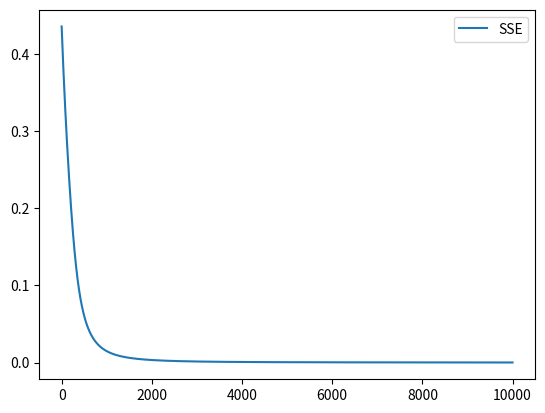

The matplotlib source for this figure:
import numpy as np
import pandas as pd
from matplotlib import pyplot as plt

numIter = 10000

w1 = 0.1
w2 = 0.1
w3 = 0.1
w4 = 0.1
w5 = 0.1
w6 = 0.1
w7 = 0.1
w8 = 0.1
w9 = 0.1
w10 = 0.1
wList = [w1, w2, w3, w4, w5, w6, w7, w8, w9, w10]

b1 = 0.5
b2 = 0.5
bList = [b1, b2]

x1 = 1
x2 = 4
x3 = 5
xList = [x1, x2, x3]

t1 = 0
t2 = 0
tList = [t1, t2]

alpha = 0.01


def sigmoid(x):
    return np.divide(1, (1 + np.exp(-x)))


def dSigmoid(x):
    tmp = sigmoid(x)
    return tmp * (1 - tmp)


def relu(x):
    return x if x > 0 else 0


def dRelu(x):
    return 1 if x > 0 else 0


def forwardProp(xList, wList, bList):
    zh1 = wList[0] * xList[0] + wList[2] * xList[1] + wList[4] * xList[2] + bList[0]
    zh2 = wList[1] * xList[0] + wList[3] * xList[1] + wList[5] * xList[2] + bList[0]
    h1 = sigmoid(zh1)
    h2 = sigmoid(zh2)
    zo1 = wList[6] * h1 + wList[8] * h2 + bList[1]
    zo2 = wList[7] * h1 + wList[9] * h2 + bList[1]
    o1 = sigmoid(zo1)
    o2 = sigmoid(zo2)
    return h1, h2, o1, o2


def error(oList, tList):
    return 0.5 * (np.power(oList[0] - tList[0], 2) + np.power(oList[1] - tList[1], 2))


errList = []
for i in range(numIter):
    h1, h2, o1, o2 = forwardProp(xList, wList, bList)

    sse = error([o1, o2], tList)
    errList.append(sse)

    print(F"""Running {i + 1} of {numIter}
    o1: {o1}
    t1: {t1}
    o2: {o2}
    t2: {t2}
    error: {sse}
    """)

    # dE_dw7
    dE_do1 = o1 - t1
    do1_dzo1 = dSigmoid(o1)
    dzo1_dw7 = h1
    dE_dw7 = dE_do1 * do1_dzo1 * dzo1_dw7
    # dE_dw8
    dE_do2 = o2 - t2
    do2_dzo2 = dSigmoid(o2)
    dzo2_dw8 = h1
    dE_dw8 = dE_do2 * do2_dzo2 * dzo2_dw8
    # dE_dw9
    dzo1_dw9 = h2
    dE_dw9 = dE_do1 * do1_dzo1 * dzo1_dw9
    # dE_dw10
    dzo2_dw10 = h2
    dE_dw10 = dE_do2 * do2_dzo2 * dzo2_dw10
    # dE_db2
    dzo1_db2 = 1
    dzo2_db2 = 1
    dE_db2 = dE_do1 * do1_dzo1 * dzo1_db2 + dE_do2 * do2_dzo2 * dzo2_db2
    # dE_dh1
    dzo1_dh1 = w7
    dzo2_dh1 = w8
    dE_dh1 = dE_do1 * do1_dzo1 * dzo1_dh1 + dE_do2 * do2_dzo2 * dzo2_dh1
    # dE_dw1
    dh1_dzh1 = dRelu(h1)
    dzh1_dw1 = x1
    dE_dw1 = dE_dh1 * dh1_dzh1 * dzh1_dw1
    # dE_dw3
    dzh1_dw3 = x2
    dE_dw3 = dE_dh1 * dh1_dzh1 * dzh1_dw3
    # dE_dw5
    dzh1_dw5 = x3
    dE_dw5 = dE_dh1 * dh1_dzh1 * dzh1_dw5
    # dE_dh2
    dzo1_dh2 = w9
    dzo2_dh2 = w10
    dE_dh2 = dE_do1 * do1_dzo1 * dzo1_dh2 + dE_do2 * do2_dzo2 * dzo2_dh2
    # dE_dw2
    dh2_dzh2 = dSigmoid(h2)
    dzh2_dw2 = x1
    dE_dw2 = dE_dh2 * dh2_dzh2 * dzh2_dw2
    # dE_dw4
    dzh2_dw4 = x2
    dE_dw4 = dE_dh2 * dh2_dzh2 * dzh2_dw4
    # dE_dw6
    dzh2_dw6 = x3
    dE_dw6 = dE_dh2 * dh2_dzh2 * dzh2_dw6
    # dE_db1
    dzh1_db1 = 1
    dzh2_db1 = 1
    term1 = dE_do1 * do1_dzo1 * dzo1_dh1 * dh1_dzh1 * dzh1_db1
    term2 = dE_do2 * do2_dzo2 * dzo2_dh2 * dh2_dzh2 * dzh2_db1
    dE_db1 = term1 + term2
    # Update
    w1 = w1 - alpha * dE_dw1
    w2 = w2 - alpha * dE_dw2
    w3 = w3 - alpha * dE_dw3
    w4 = w4 - alpha * dE_dw4
    w5 = w5 - alpha * dE_dw5
    w6 = w6 - alpha * dE_dw6
    w7 = w7 - alpha * dE_dw7
    w8 = w8 - alpha * dE_dw8
    w9 = w9 - alpha * dE_dw9
    w10 = w10 - alpha * dE_dw10
    b1 = b1 - alpha * dE_db1
    b2 = b2 - alpha * dE_db2
    wList = [w1, w2, w3, w4, w5, w6, w7, w8, w9, w10]
    bList = [b1, b2]

pd.DataFrame(errList, columns=['SSE']).plot()
plt.show()